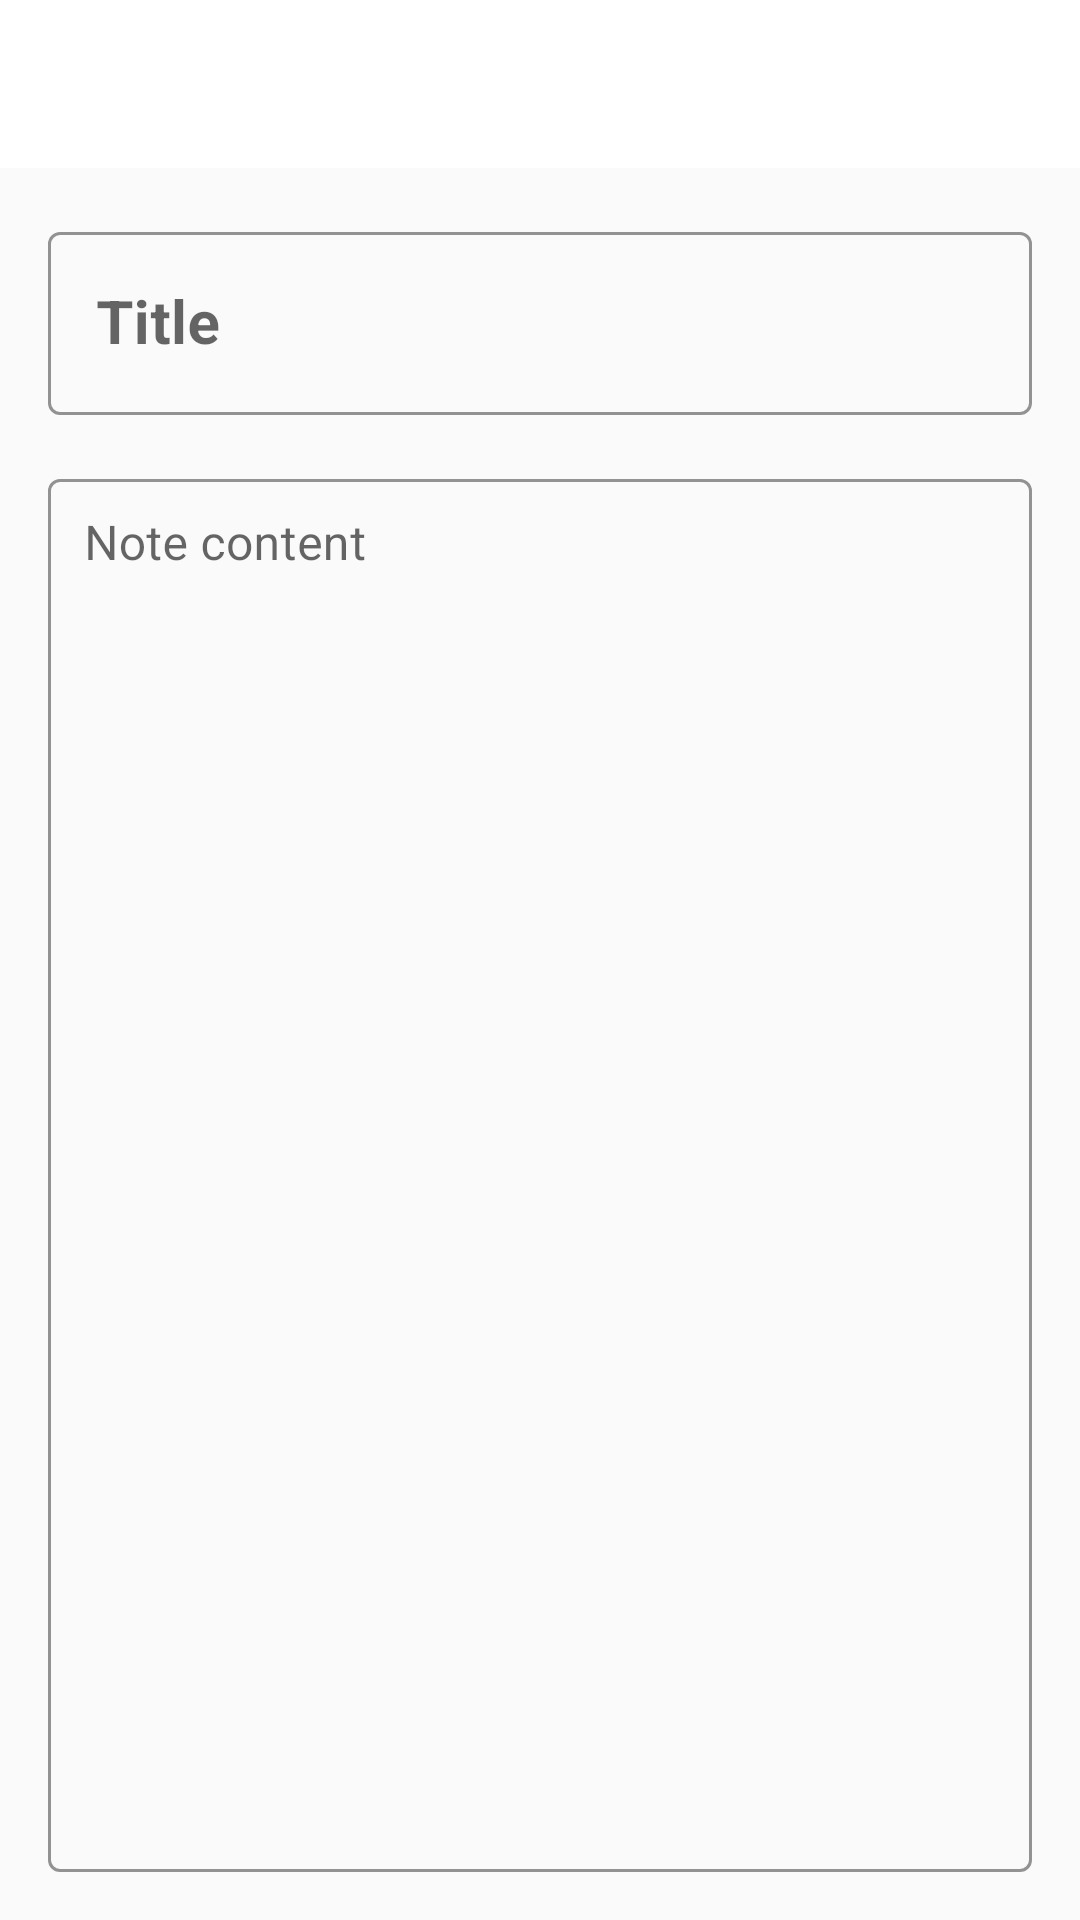

Write the Android layout XML for this screen, with the resource values it uses.
<!-- AndroidManifest.xml: application theme Theme.MaterialComponents.Light.NoActionBar -->
<!-- res/layout/activity_add_edit_note.xml -->
<?xml version="1.0" encoding="utf-8"?>
<LinearLayout 
    xmlns:android="http://schemas.android.com/apk/res/android"
    xmlns:app="http://schemas.android.com/apk/res-auto"
    android:layout_width="match_parent"
    android:layout_height="match_parent"
    android:orientation="vertical"
    android:background="@color/background">

    <com.google.android.material.appbar.AppBarLayout
        android:layout_width="match_parent"
        android:layout_height="wrap_content"
        android:background="@color/surface"
        app:elevation="0dp">

        <com.google.android.material.appbar.MaterialToolbar
            android:id="@+id/toolbar"
            android:layout_width="match_parent"
            android:layout_height="?attr/actionBarSize"
            android:background="@color/surface"
            app:titleTextColor="@color/textPrimary"
            app:titleTextAppearance="@style/ToolbarTitle"/>

    </com.google.android.material.appbar.AppBarLayout>

    <LinearLayout
        android:layout_width="match_parent"
        android:layout_height="match_parent"
        android:orientation="vertical"
        android:padding="16dp">

        <com.google.android.material.textfield.TextInputLayout
            android:layout_width="match_parent"
            android:layout_height="wrap_content"
            android:layout_marginBottom="16dp"
            style="@style/Widget.MaterialComponents.TextInputLayout.OutlinedBox"
            app:boxStrokeColor="@color/primary"
            app:hintTextColor="@color/primary">

            <com.google.android.material.textfield.TextInputEditText
                android:id="@+id/titleInput"
                android:layout_width="match_parent"
                android:layout_height="wrap_content"
                android:hint="Title"
                android:inputType="text"
                android:maxLines="1"
                android:textSize="20sp"
                android:textStyle="bold"/>

        </com.google.android.material.textfield.TextInputLayout>

        <com.google.android.material.textfield.TextInputLayout
            android:layout_width="match_parent"
            android:layout_height="0dp"
            android:layout_weight="1"
            style="@style/Widget.MaterialComponents.TextInputLayout.OutlinedBox"
            app:boxStrokeColor="@color/primary"
            app:hintTextColor="@color/primary">

            <com.google.android.material.textfield.TextInputEditText
                android:id="@+id/contentInput"
                android:layout_width="match_parent"
                android:layout_height="match_parent"
                android:hint="Note content"
                android:inputType="textMultiLine"
                android:gravity="top"
                android:padding="12dp"
                android:textSize="16sp"
                android:background="@null"/>

        </com.google.android.material.textfield.TextInputLayout>

    </LinearLayout>

</LinearLayout>
<!-- resources referenced by this layout -->
<resources>
  <color name="background">#FAFAFA</color>
  <color name="primary">#6200EE</color>
  <color name="surface">#FFFFFF</color>
  <color name="textPrimary">#212121</color>
  <style name="ToolbarTitle" parent="TextAppearance.MaterialComponents.Headline6">
          <item name="android:textSize">20sp</item>
          <item name="android:textStyle">bold</item>
      </style>
</resources>
